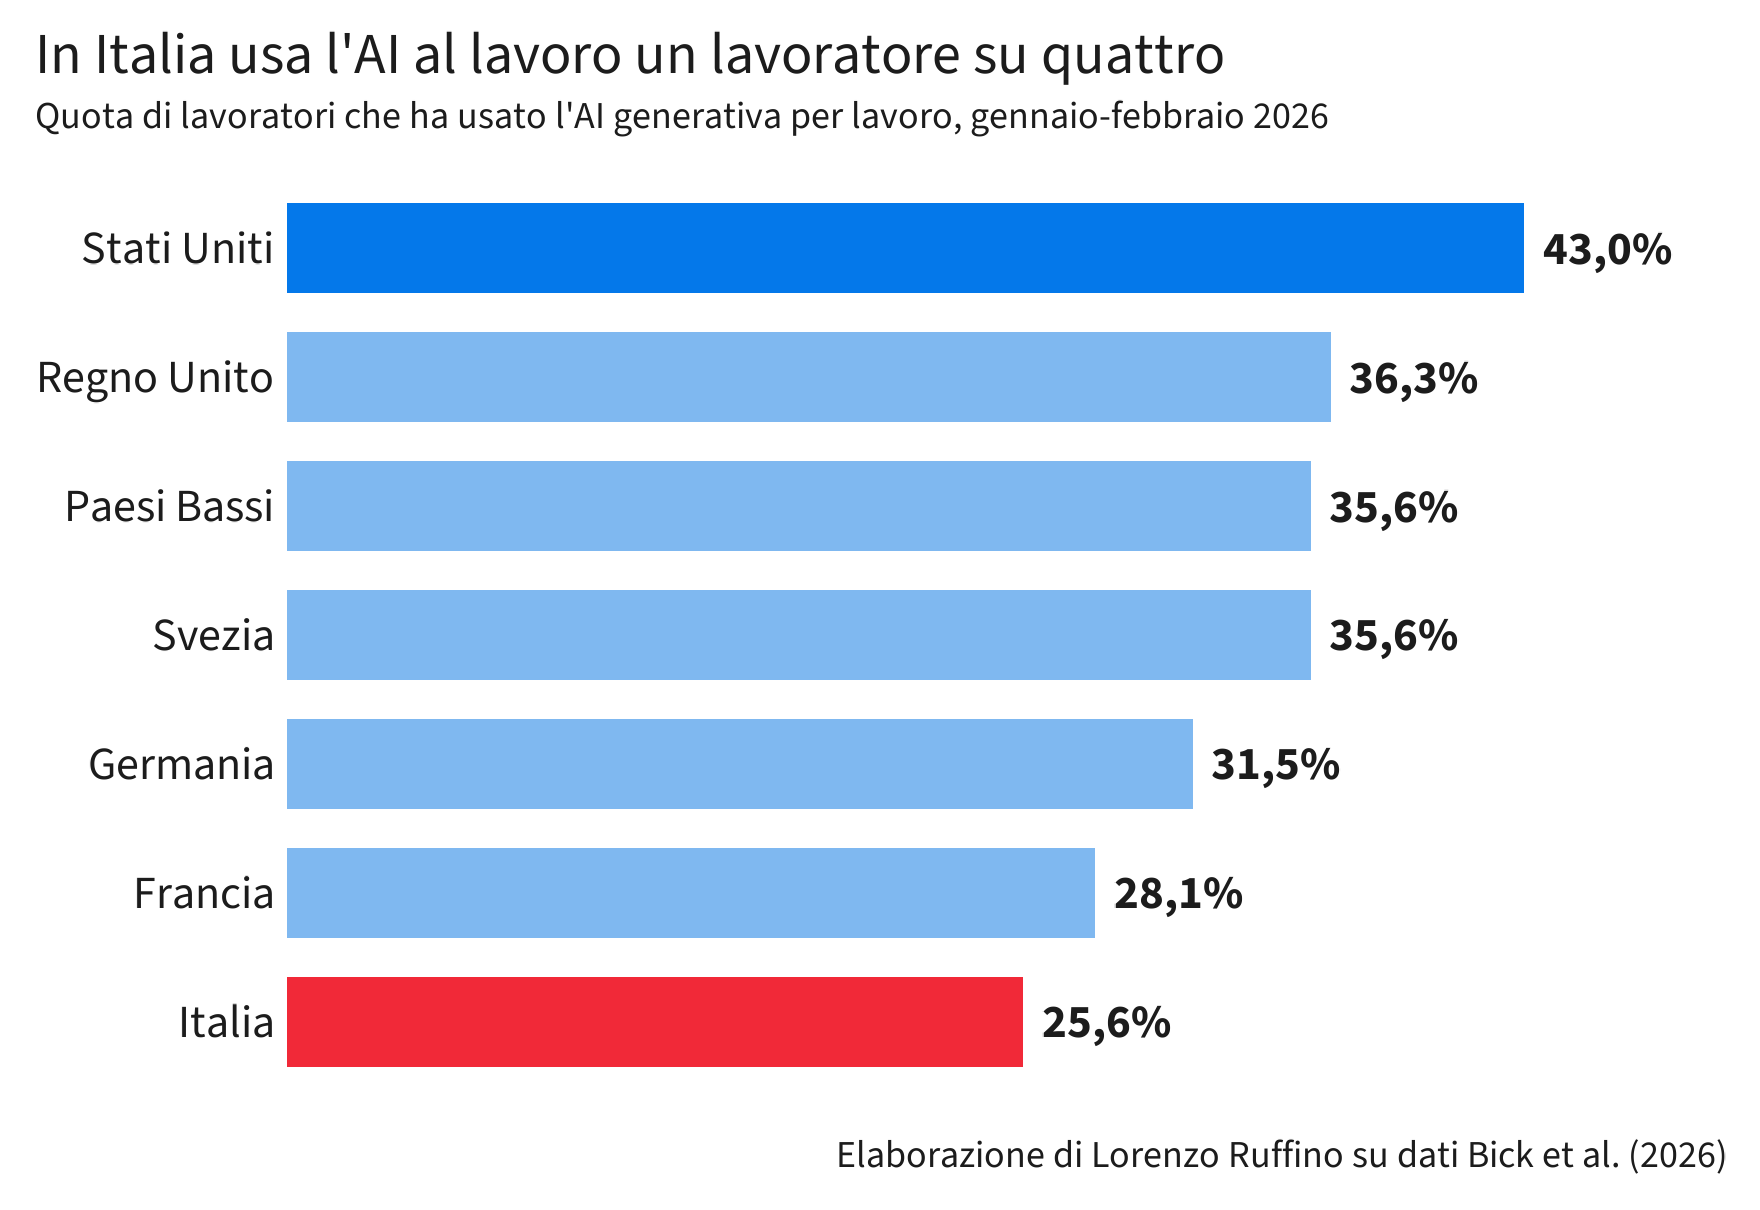

The data file committed next to this chart (first rows):
paese, pct
Stati Uniti, 43
Regno Unito, 36.3
Svezia, 35.6
Paesi Bassi, 35.6
Germania, 31.5
Francia, 28.1
Italia, 25.6
